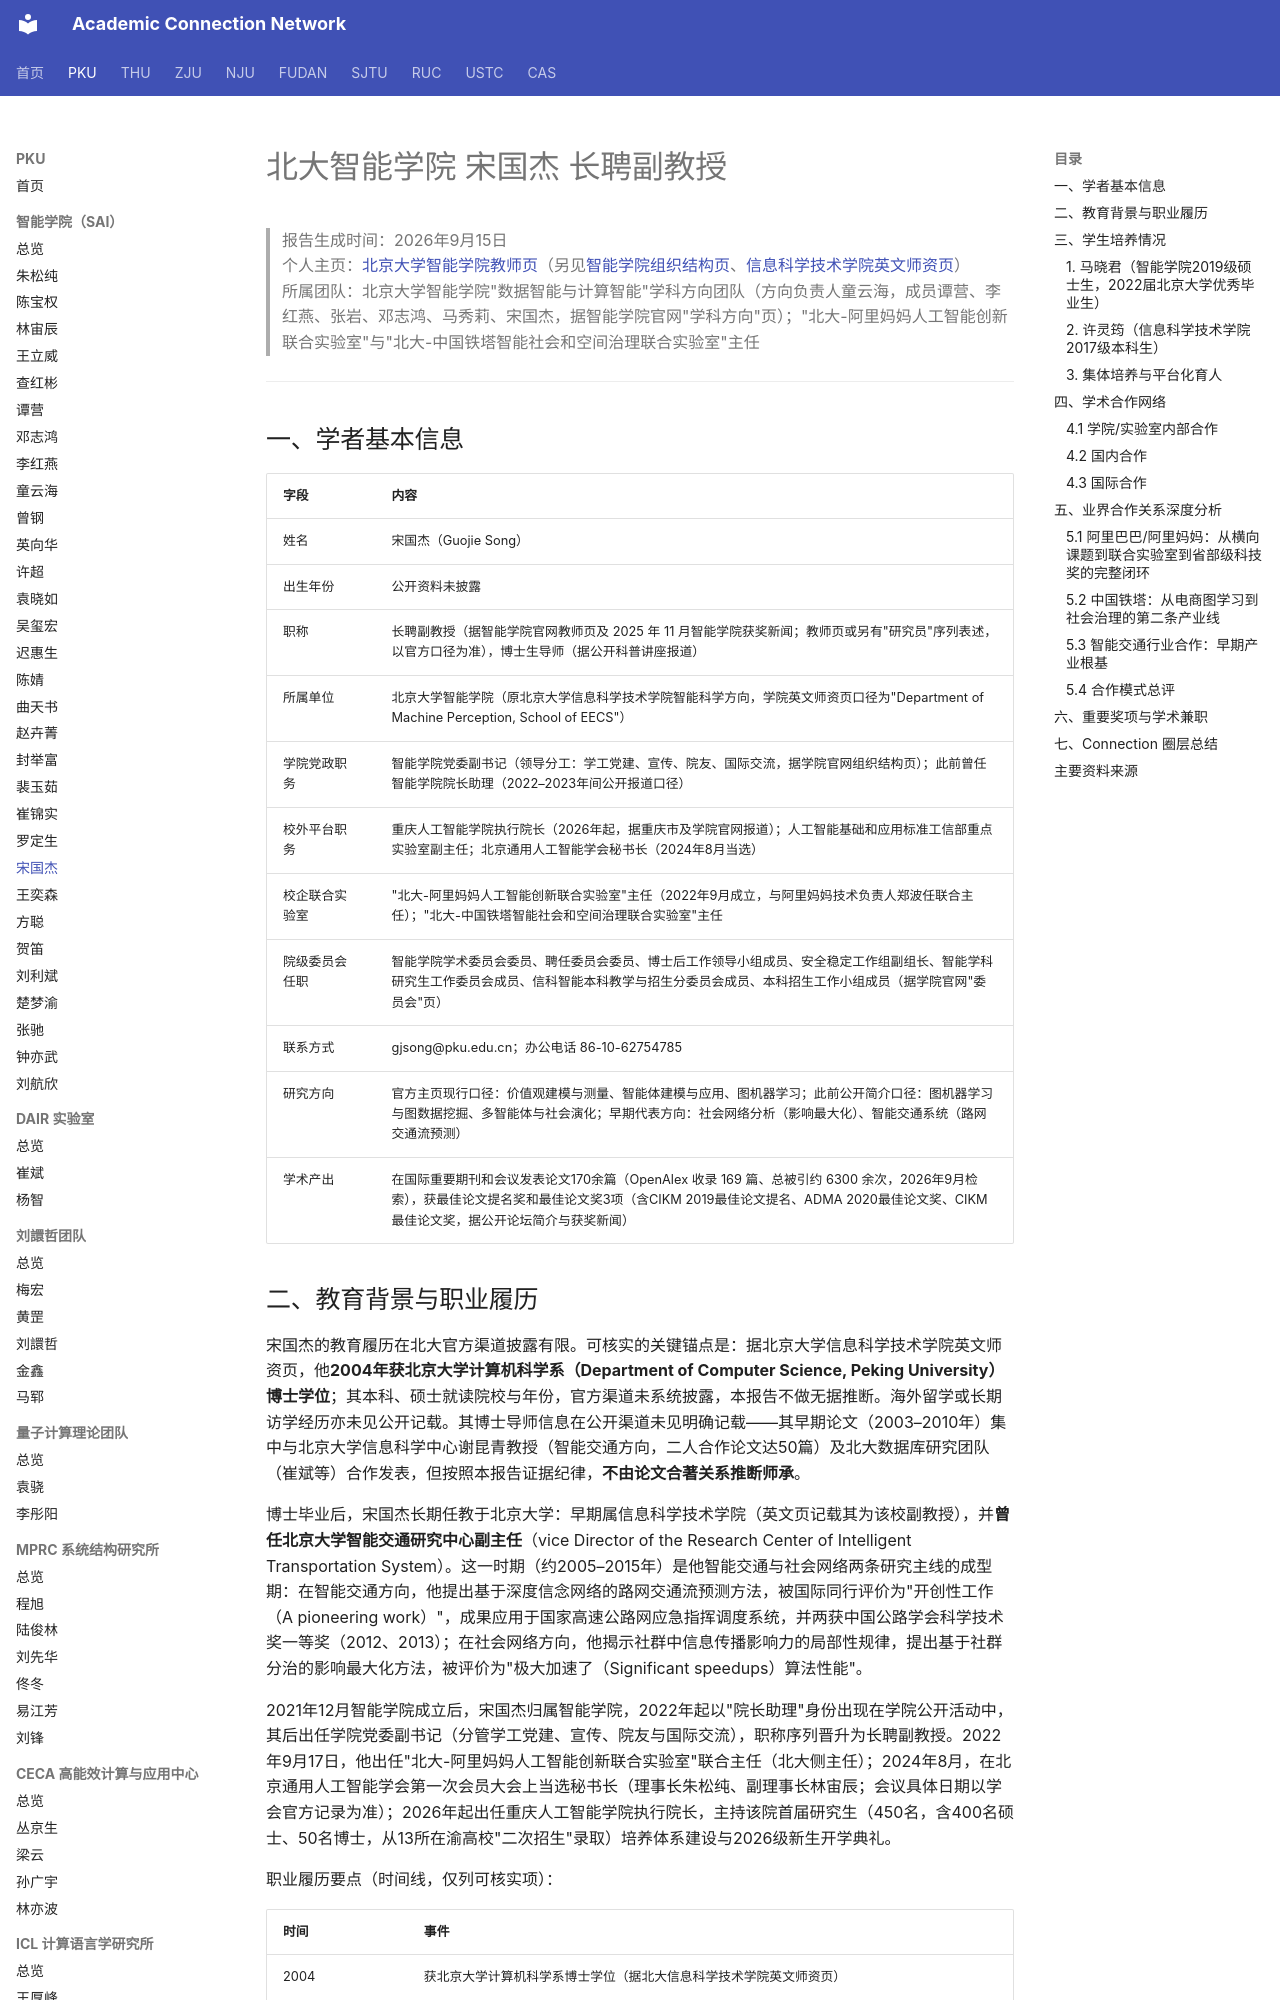

repository: AcademiConnection/AcademiConnection.github.io · page: pku_sai_faculty_network/pku_sai_songguojie_network/index.html · generator: mkdocs

# 北大智能学院 宋国杰 长聘副教授

> 报告生成时间：2026年9月15日  
> 个人主页：[北京大学智能学院教师页](https://www.cis.pku.edu.cn/info/1362/2256.htm)（另见[智能学院组织结构页](https://www.cis.pku.edu.cn/info/1022/2212.htm)、[信息科学技术学院英文师资页](https://eecs.pku.edu.cn/xxkxjsxy/info/1505/6636.htm)）  
> 所属团队：北京大学智能学院"数据智能与计算智能"学科方向团队（方向负责人童云海，成员谭营、李红燕、张岩、邓志鸿、马秀莉、宋国杰，据智能学院官网"学科方向"页）；"北大-阿里妈妈人工智能创新联合实验室"与"北大-中国铁塔智能社会和空间治理联合实验室"主任

---

## 一、学者基本信息

| 字段 | 内容 |
| --- | --- |
| 姓名 | 宋国杰（Guojie Song） |
| 出生年份 | 公开资料未披露 |
| 职称 | 长聘副教授（据智能学院官网教师页及 2025 年 11 月智能学院获奖新闻；教师页或另有"研究员"序列表述，以官方口径为准），博士生导师（据公开科普讲座报道） |
| 所属单位 | 北京大学智能学院（原北京大学信息科学技术学院智能科学方向，学院英文师资页口径为"Department of Machine Perception, School of EECS"） |
| 学院党政职务 | 智能学院党委副书记（领导分工：学工党建、宣传、院友、国际交流，据学院官网组织结构页）；此前曾任智能学院院长助理（2022–2023年间公开报道口径） |
| 校外平台职务 | 重庆人工智能学院执行院长（2026年起，据重庆市及学院官网报道）；人工智能基础和应用标准工信部重点实验室副主任；北京通用人工智能学会秘书长（2024年8月当选） |
| 校企联合实验室 | "北大-阿里妈妈人工智能创新联合实验室"主任（2022年9月成立，与阿里妈妈技术负责人郑波任联合主任）；"北大-中国铁塔智能社会和空间治理联合实验室"主任 |
| 院级委员会任职 | 智能学院学术委员会委员、聘任委员会委员、博士后工作领导小组成员、安全稳定工作组副组长、智能学科研究生工作委员会成员、信科智能本科教学与招生分委员会成员、本科招生工作小组成员（据学院官网"委员会"页） |
| 联系方式 | gjsong@pku.edu.cn；办公电话 86-10-62754785 |
| 研究方向 | 官方主页现行口径：价值观建模与测量、智能体建模与应用、图机器学习；此前公开简介口径：图机器学习与图数据挖掘、多智能体与社会演化；早期代表方向：社会网络分析（影响最大化）、智能交通系统（路网交通流预测） |
| 学术产出 | 在国际重要期刊和会议发表论文170余篇（OpenAlex 收录 169 篇、总被引约 6300 余次，2026年9月检索），获最佳论文提名奖和最佳论文奖3项（含CIKM 2019最佳论文提名、ADMA 2020最佳论文奖、CIKM最佳论文奖，据公开论坛简介与获奖新闻） |
